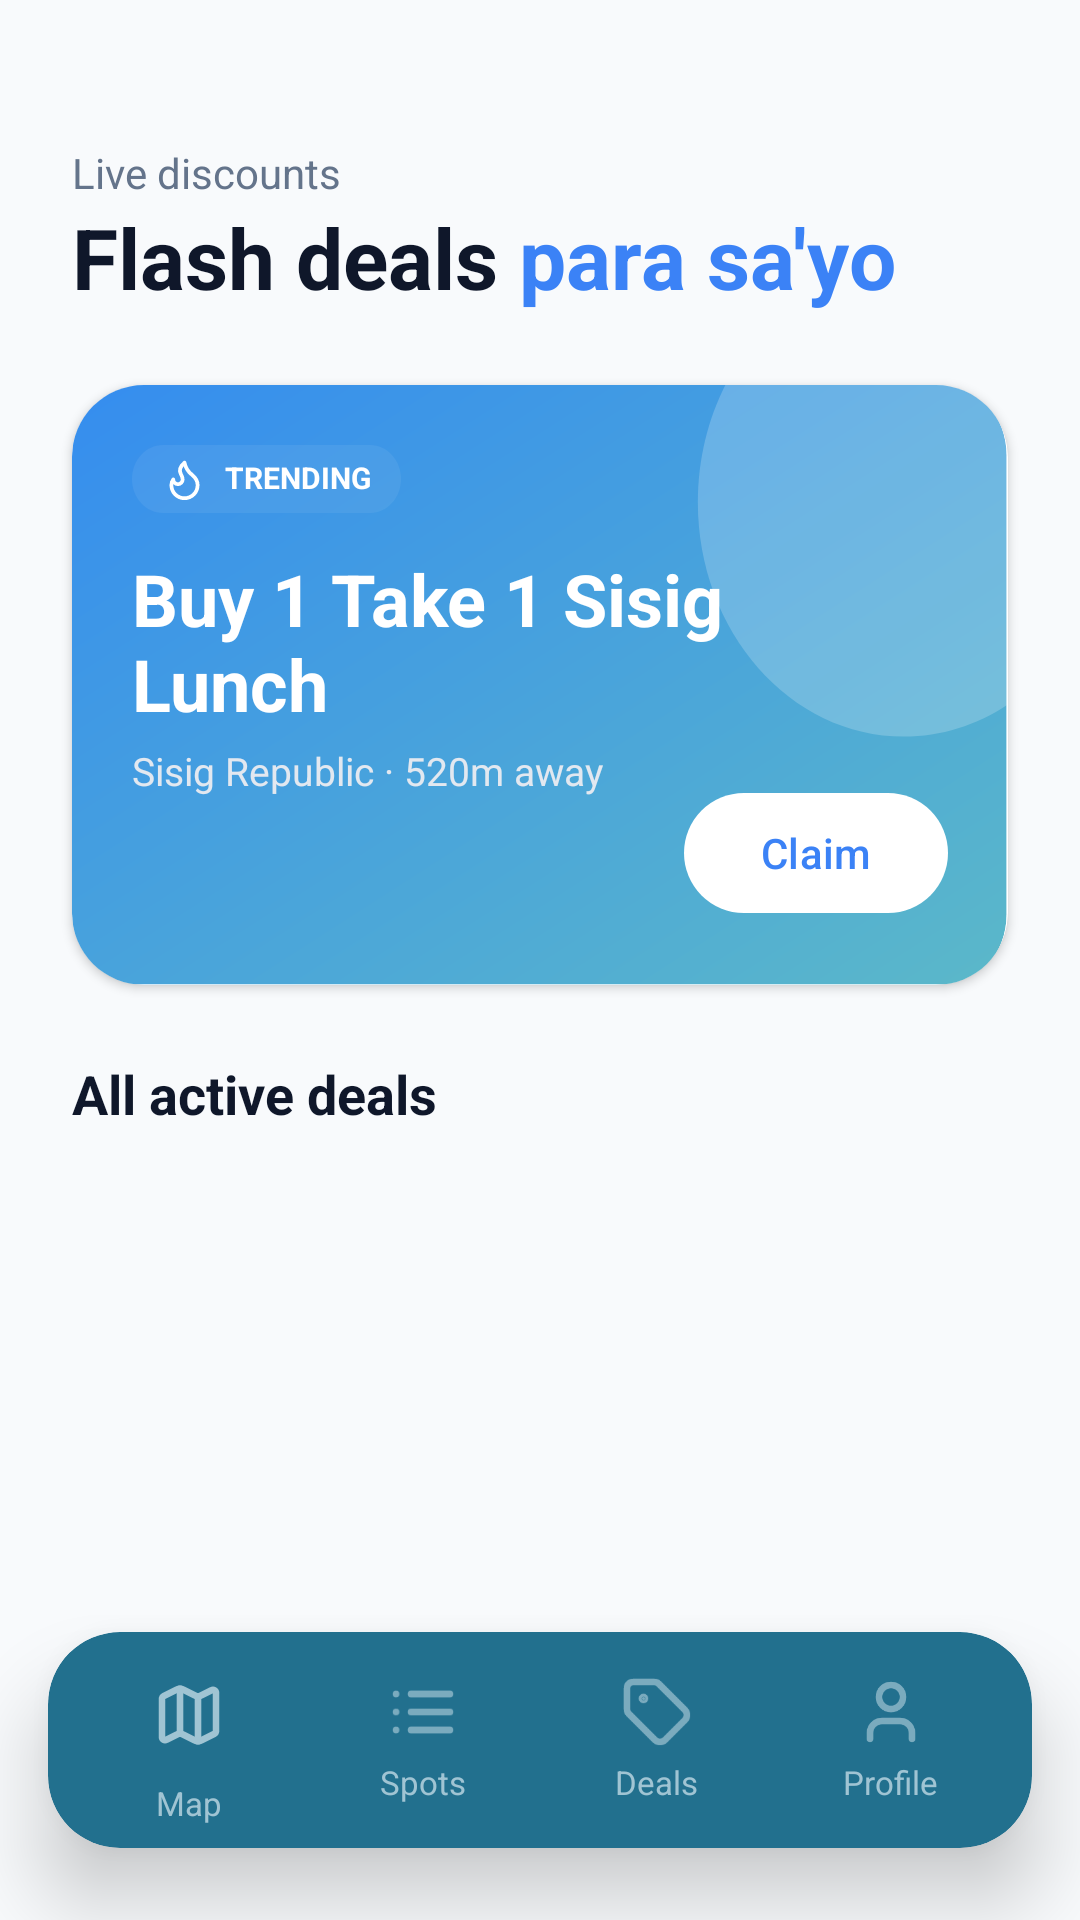

Layout XML and referenced resources for this Android screen:
<!-- AndroidManifest.xml: application theme Theme.IskOut -->
<!-- res/layout/activity_deals.xml -->
<?xml version="1.0" encoding="utf-8"?>
<androidx.constraintlayout.widget.ConstraintLayout xmlns:android="http://schemas.android.com/apk/res/android"
    xmlns:app="http://schemas.android.com/apk/res-auto"
    android:layout_width="match_parent"
    android:layout_height="match_parent"
    android:background="#F8FAFC">

    <TextView
        android:id="@+id/tvSubtitle"
        android:layout_width="wrap_content"
        android:layout_height="wrap_content"
        android:layout_marginStart="24dp"
        android:layout_marginTop="48dp"
        android:text="Live discounts"
        android:textColor="#64748B"
        android:textSize="14sp"
        app:layout_constraintStart_toStartOf="parent"
        app:layout_constraintTop_toTopOf="parent" />

    <TextView
        android:id="@+id/tvTitle"
        android:layout_width="wrap_content"
        android:layout_height="wrap_content"
        android:layout_marginStart="24dp"
        android:text="Flash deals "
        android:textColor="#0F172A"
        android:textSize="28sp"
        android:textStyle="bold"
        app:layout_constraintStart_toStartOf="parent"
        app:layout_constraintTop_toBottomOf="@id/tvSubtitle" />

    <TextView
        android:layout_width="wrap_content"
        android:layout_height="wrap_content"
        android:text="para sa'yo"
        android:textColor="#3B82F6"
        android:textSize="28sp"
        android:textStyle="bold"
        app:layout_constraintBottom_toBottomOf="@id/tvTitle"
        app:layout_constraintStart_toEndOf="@id/tvTitle"
        app:layout_constraintTop_toTopOf="@id/tvTitle" />

    <androidx.cardview.widget.CardView
        android:id="@+id/cvTrending"
        android:layout_width="match_parent"
        android:layout_height="200dp"
        android:layout_marginHorizontal="24dp"
        android:layout_marginTop="24dp"
        app:cardCornerRadius="24dp"
        app:layout_constraintTop_toBottomOf="@id/tvTitle">

        <RelativeLayout
            android:layout_width="match_parent"
            android:layout_height="match_parent"
            android:background="@drawable/bg_deals"
            android:padding="20dp">

            <TextView
                android:id="@+id/tvTrendingBadge"
                android:layout_width="wrap_content"
                android:layout_height="wrap_content"
                android:background="@drawable/bg_badge_light_blue"
                android:backgroundTint="#40FFFFFF"
                android:drawableStart="@drawable/ic_flame"
                android:drawablePadding="6dp"
                android:drawableTint="@android:color/white"
                android:paddingHorizontal="10dp"
                android:paddingVertical="4dp"
                android:text="TRENDING"
                android:textColor="@android:color/white"
                android:textSize="10sp"
                android:textStyle="bold" />

            <TextView
                android:id="@+id/tvTrendingTitle"
                android:layout_width="200dp"
                android:layout_height="wrap_content"
                android:layout_below="@id/tvTrendingBadge"
                android:layout_marginTop="12dp"
                android:text="Buy 1 Take 1 Sisig Lunch"
                android:textColor="@android:color/white"
                android:textSize="24sp"
                android:textStyle="bold" />

            <TextView
                android:layout_width="wrap_content"
                android:layout_height="wrap_content"
                android:layout_below="@id/tvTrendingTitle"
                android:layout_marginTop="4dp"
                android:text="Sisig Republic · 520m away"
                android:textColor="#E2E8F0"
                android:textSize="13sp" />

            <com.google.android.material.button.MaterialButton
                android:layout_width="wrap_content"
                android:layout_height="wrap_content"
                android:layout_alignParentBottom="true"
                android:layout_alignParentEnd="true"
                android:text="Claim"
                android:textColor="#3B82F6"
                app:backgroundTint="@android:color/white"
                app:cornerRadius="20dp" />
        </RelativeLayout>
    </androidx.cardview.widget.CardView>

    <TextView
        android:id="@+id/tvAllDealsLabel"
        android:layout_width="wrap_content"
        android:layout_height="wrap_content"
        android:layout_marginStart="24dp"
        android:layout_marginTop="24dp"
        android:text="All active deals"
        android:textColor="#0F172A"
        android:textSize="18sp"
        android:textStyle="bold"
        app:layout_constraintStart_toStartOf="parent"
        app:layout_constraintTop_toBottomOf="@id/cvTrending" />

    <androidx.recyclerview.widget.RecyclerView
        android:id="@+id/rvDeals"
        android:layout_width="match_parent"
        android:layout_height="0dp"
        android:layout_marginTop="16dp"
        android:clipToPadding="false"
        android:paddingBottom="100dp"
        app:layout_constraintBottom_toBottomOf="parent"
        app:layout_constraintTop_toBottomOf="@id/tvAllDealsLabel" />

    <include
        android:id="@+id/bottomNav"
        layout="@layout/layout_bottom_nav"
        android:layout_width="0dp"
        android:layout_height="72dp"
        android:layout_marginHorizontal="16dp"
        android:layout_marginBottom="24dp"
        app:layout_constraintBottom_toBottomOf="parent"
        app:layout_constraintEnd_toEndOf="parent"
        app:layout_constraintStart_toStartOf="parent" />

</androidx.constraintlayout.widget.ConstraintLayout>
<!-- res/layout/layout_bottom_nav.xml (included above) -->
<?xml version="1.0" encoding="utf-8"?>
<androidx.cardview.widget.CardView xmlns:android="http://schemas.android.com/apk/res/android"
    xmlns:app="http://schemas.android.com/apk/res-auto"
    android:layout_width="match_parent"
    android:layout_height="72dp"
    app:cardBackgroundColor="#22708E"
    app:cardCornerRadius="24dp"
    app:cardElevation="16dp">

    <LinearLayout
        android:layout_width="match_parent"
        android:layout_height="match_parent"
        android:baselineAligned="false"
        android:orientation="horizontal"
        android:paddingHorizontal="8dp"
        android:weightSum="4">

        <LinearLayout
            android:id="@+id/navMap"
            android:layout_width="0dp"
            android:layout_height="match_parent"
            android:layout_weight="1"
            android:gravity="center"
            android:orientation="vertical"
            android:clickable="true"
            android:focusable="true">

            <ImageView
                android:layout_width="48dp"
                android:layout_height="40dp"
                android:padding="8dp"
                android:src="@drawable/ic_map"
                app:tint="#A0C4D3" />

            <TextView
                android:layout_width="wrap_content"
                android:layout_height="wrap_content"
                android:layout_marginTop="2dp"
                android:text="Map"
                android:textColor="#A0C4D3"
                android:textSize="11sp" />
        </LinearLayout>

        <LinearLayout
            android:id="@+id/navSpots"
            android:layout_width="0dp"
            android:layout_height="match_parent"
            android:layout_weight="1"
            android:gravity="center"
            android:orientation="vertical"
            android:clickable="true"
            android:focusable="true">

            <ImageView
                android:layout_width="24dp"
                android:layout_height="24dp"
                android:src="@drawable/ic_list"
                app:tint="#A0C4D3" />

            <TextView
                android:layout_width="wrap_content"
                android:layout_height="wrap_content"
                android:layout_marginTop="4dp"
                android:text="Spots"
                android:textColor="#A0C4D3"
                android:textSize="11sp" />
        </LinearLayout>

        <LinearLayout
            android:id="@+id/navDeals"
            android:layout_width="0dp"
            android:layout_height="match_parent"
            android:layout_weight="1"
            android:gravity="center"
            android:orientation="vertical"
            android:clickable="true"
            android:focusable="true">

            <ImageView
                android:layout_width="24dp"
                android:layout_height="24dp"
                android:src="@drawable/ic_tag"
                app:tint="#A0C4D3" />

            <TextView
                android:layout_width="wrap_content"
                android:layout_height="wrap_content"
                android:layout_marginTop="4dp"
                android:text="Deals"
                android:textColor="#A0C4D3"
                android:textSize="11sp" />
        </LinearLayout>

        <LinearLayout
            android:id="@+id/navProfile"
            android:layout_width="0dp"
            android:layout_height="match_parent"
            android:layout_weight="1"
            android:gravity="center"
            android:orientation="vertical"
            android:clickable="true"
            android:focusable="true">

            <ImageView
                android:layout_width="24dp"
                android:layout_height="24dp"
                android:src="@drawable/ic_profile"
                app:tint="#A0C4D3" />

            <TextView
                android:layout_width="wrap_content"
                android:layout_height="wrap_content"
                android:layout_marginTop="4dp"
                android:text="Profile"
                android:textColor="#A0C4D3"
                android:textSize="11sp" />
        </LinearLayout>
    </LinearLayout>
</androidx.cardview.widget.CardView>
<!-- resources referenced by this layout -->
<resources>
  <!-- drawable bg_badge_light_blue (drawable) -->
  <vector xmlns:android="http://schemas.android.com/apk/res/android"
      android:width="81dp"
      android:height="19dp"
      android:viewportWidth="81"
      android:viewportHeight="19">
    <path
        android:pathData="M0,9.375C0,4.197 4.197,0 9.375,0H71.609C76.787,0 80.984,4.197 80.984,9.375V9.375C80.984,14.553 76.787,18.75 71.609,18.75H9.375C4.197,18.75 0,14.553 0,9.375V9.375Z"
        android:fillColor="#ffffff"
        android:fillAlpha="0.25"/>
  </vector>
  <!-- drawable ic_flame (drawable) -->
  <vector xmlns:android="http://schemas.android.com/apk/res/android"
      android:width="15dp"
      android:height="15dp"
      android:viewportWidth="15"
      android:viewportHeight="15">
    <path
        android:pathData="M5.313,9.063C5.727,9.063 6.124,8.898 6.417,8.605C6.71,8.312 6.875,7.914 6.875,7.5C6.875,6.637 6.563,6.25 6.25,5.625C5.58,4.286 6.11,3.091 7.5,1.875C7.813,3.438 8.75,4.938 10,5.938C11.25,6.938 11.875,8.125 11.875,9.375C11.875,9.95 11.762,10.518 11.542,11.049C11.322,11.58 11,12.062 10.594,12.469C10.187,12.875 9.705,13.197 9.174,13.417C8.643,13.637 8.075,13.75 7.5,13.75C6.925,13.75 6.357,13.637 5.826,13.417C5.295,13.197 4.813,12.875 4.406,12.469C4,12.062 3.678,11.58 3.458,11.049C3.238,10.518 3.125,9.95 3.125,9.375C3.125,8.654 3.396,7.941 3.75,7.5C3.75,7.914 3.915,8.312 4.208,8.605C4.501,8.898 4.898,9.063 5.313,9.063Z"
        android:strokeLineJoin="round"
        android:strokeWidth="1.25"
        android:fillColor="#00000000"
        android:strokeColor="#27779C"
        android:strokeLineCap="round"/>
  </vector>
  <!-- drawable ic_profile (drawable) -->
  <vector xmlns:android="http://schemas.android.com/apk/res/android"
      android:width="20dp"
      android:height="20dp"
      android:viewportWidth="20"
      android:viewportHeight="20">
    <path
        android:pathData="M15.833,17.5V15.833C15.833,14.949 15.482,14.101 14.857,13.476C14.232,12.851 13.384,12.5 12.5,12.5H7.5C6.616,12.5 5.768,12.851 5.143,13.476C4.518,14.101 4.167,14.949 4.167,15.833V17.5"
        android:strokeAlpha="0.7"
        android:strokeLineJoin="round"
        android:strokeWidth="1.83333"
        android:fillColor="#00000000"
        android:strokeColor="#ffffff"
        android:strokeLineCap="round"/>
    <path
        android:pathData="M10,9.167C11.841,9.167 13.333,7.674 13.333,5.833C13.333,3.992 11.841,2.5 10,2.5C8.159,2.5 6.667,3.992 6.667,5.833C6.667,7.674 8.159,9.167 10,9.167Z"
        android:strokeAlpha="0.7"
        android:strokeLineJoin="round"
        android:strokeWidth="1.83333"
        android:fillColor="#00000000"
        android:strokeColor="#ffffff"
        android:strokeLineCap="round"/>
  </vector>
  <style name="Theme.IskOut" parent="Base.Theme.IskOut" />
  <style name="Base.Theme.IskOut" parent="Theme.Material3.DayNight.NoActionBar">
          <item name="android:colorBackground">@color/white</item>
      </style>
  <color name="white">#FFFFFFFF</color>
</resources>
